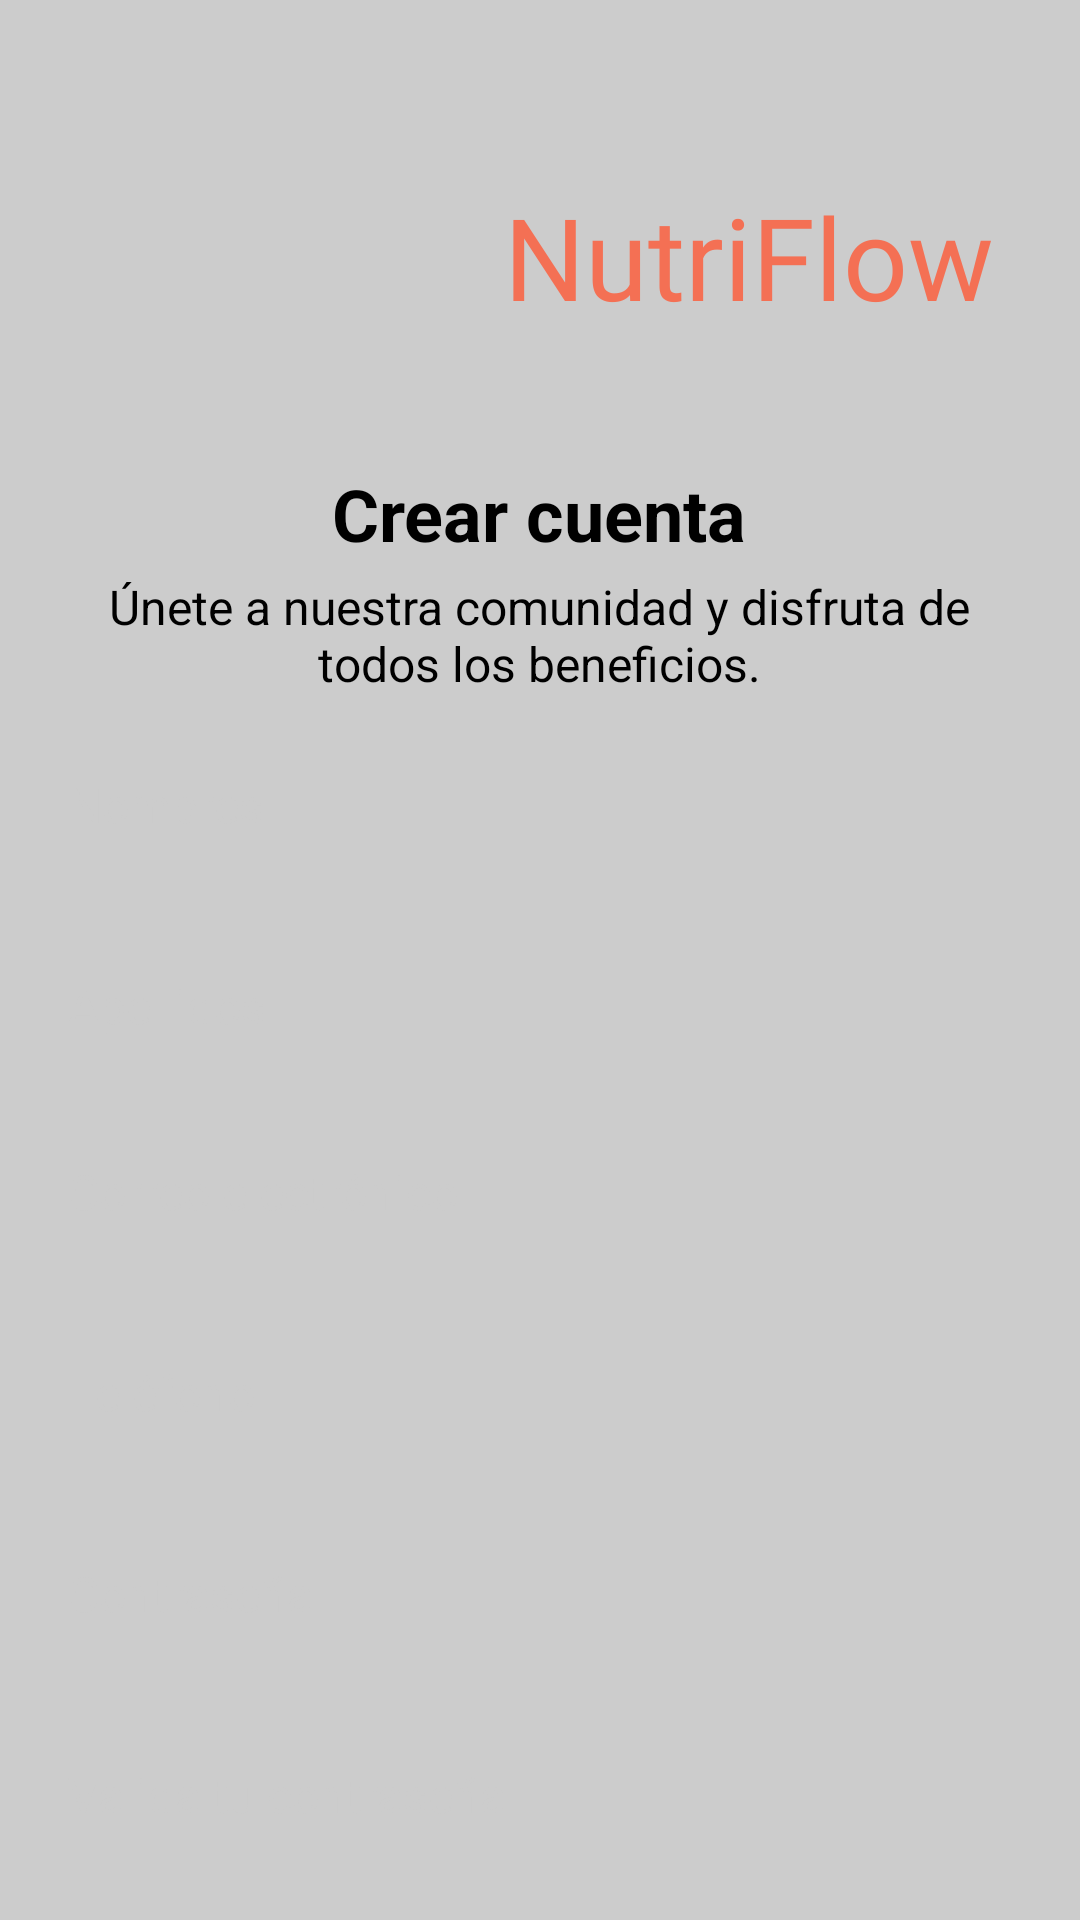

Here is an Android app screen rendered from its layout file. Give the layout XML and the strings, colors and styles it references.
<!-- AndroidManifest.xml: application theme Theme.NutriFlow -->
<!-- res/layout/activity_register.xml -->
<?xml version="1.0" encoding="utf-8"?>
<ScrollView xmlns:android="http://schemas.android.com/apk/res/android"
    xmlns:app="http://schemas.android.com/apk/res-auto"
    xmlns:tools="http://schemas.android.com/tools"
    android:layout_width="match_parent"
    android:layout_height="match_parent"
    android:fillViewport="true">

    
    <LinearLayout
        android:layout_width="match_parent"
        android:layout_height="match_parent"
        android:padding="20dp"
        android:background="@color/gris"
        android:orientation="vertical"
        android:gravity="center">

        <LinearLayout
            android:layout_width="match_parent"
            android:layout_height="wrap_content">

            <ImageView
            android:id="@+id/iconRegister"
            android:layout_width="120dp"
            android:layout_height="120dp"
            app:layout_constraintStart_toStartOf="parent"
            app:layout_constraintTop_toTopOf="parent"
            app:srcCompat="@drawable/icon" />

            <TextView
                android:id="@+id/appNameProfile"
                android:layout_width="wrap_content"
                android:layout_height="wrap_content"
                android:layout_marginTop="40dp"
                android:layout_marginLeft="28dp"
                android:fontFamily="@font/roboto_slab_bold"
                android:text="@string/nombre_app"
                android:textColor="@color/salmon"
                android:textSize="38sp"
                app:layout_constraintEnd_toEndOf="parent"
                app:layout_constraintTop_toTopOf="parent" />
        </LinearLayout>


        <TextView
            android:id="@+id/tittleRegister"
            android:layout_width="wrap_content"
            android:layout_height="wrap_content"
            android:layout_marginTop="15dp"
            android:text="@string/ttl_registro"
            android:textColor="@color/negro"
            android:textSize="24sp"
            android:textStyle="bold"
            app:layout_constraintEnd_toEndOf="parent"
            app:layout_constraintStart_toStartOf="parent"
            app:layout_constraintTop_toTopOf="parent" />

        <TextView
            android:id="@+id/textRegister"
            android:layout_width="317dp"
            android:layout_height="46dp"
            android:layout_marginTop="4dp"
            android:text="@string/msg_registro"
            android:textAlignment="center"
            android:textColor="@color/negro"
            android:textSize="16sp"
            app:layout_constraintEnd_toEndOf="parent"
            app:layout_constraintHorizontal_bias="0.51"
            app:layout_constraintStart_toStartOf="parent"
            app:layout_constraintTop_toBottomOf="@+id/tittleRegister" />

        <EditText
            android:id="@+id/fieldNameRegister"
            style="@style/EditTextRounded"
            android:layout_width="345dp"
            android:layout_height="55dp"
            android:layout_marginTop="20dp"
            android:ems="10"
            android:hint="Nombres"
            android:textColorHint="@color/gris"
            android:inputType="text"
            android:textColor="@color/negro"
            android:textSize="16sp"
            app:layout_constraintEnd_toEndOf="parent"
            app:layout_constraintStart_toStartOf="parent"
            app:layout_constraintTop_toBottomOf="@+id/textRegister" />

        <EditText
            android:id="@+id/fieldLastNamesRegister"
            style="@style/EditTextRounded"
            android:layout_width="345dp"
            android:layout_height="50dp"
            android:layout_marginTop="12dp"
            android:ems="10"
            android:hint="Apellidos"
            android:textColorHint="@color/gris"
            android:inputType="text"
            android:textColor="@color/negro"
            android:textSize="16sp"
            app:layout_constraintEnd_toEndOf="parent"
            app:layout_constraintHorizontal_bias="0.492"
            app:layout_constraintStart_toStartOf="parent"
            app:layout_constraintTop_toBottomOf="@+id/fieldNameRegister" />

        <EditText
            android:id="@+id/fieldEmailRegister"
            style="@style/EditTextRounded"
            android:layout_width="345dp"
            android:layout_height="55dp"
            android:layout_marginTop="12dp"
            android:ems="10"
            android:hint="Correo electrónico"
            android:textColorHint="@color/gris"
            android:inputType="text"
            android:textColor="@color/negro"
            android:textSize="16sp"
            app:layout_constraintEnd_toEndOf="parent"
            app:layout_constraintHorizontal_bias="0.492"
            app:layout_constraintStart_toStartOf="parent"
            app:layout_constraintTop_toBottomOf="@+id/fieldLastNamesRegister" />

        <EditText
            android:id="@+id/fieldPhoneRegister"
            style="@style/EditTextRounded"
            android:layout_width="345dp"
            android:layout_height="55dp"
            android:layout_marginTop="12dp"
            android:ems="10"
            android:hint="Teléfono"
            android:textColorHint="@color/gris"
            android:inputType="text"
            android:textColor="@color/negro"
            android:textSize="16sp"
            app:layout_constraintEnd_toEndOf="parent"
            app:layout_constraintHorizontal_bias="0.492"
            app:layout_constraintStart_toStartOf="parent"
            app:layout_constraintTop_toBottomOf="@+id/fieldLastNamesRegister" />

        <EditText
            android:id="@+id/fieldPassRegister"
            style="@style/EditTextRounded"
            android:layout_width="345dp"
            android:layout_height="55dp"
            android:layout_marginTop="12dp"
            android:ems="10"
            android:hint="Contraseña"
            android:textColorHint="@color/gris"
            android:inputType="text"
            android:textColor="@color/negro"
            android:textSize="16sp"
            app:layout_constraintEnd_toEndOf="parent"
            app:layout_constraintHorizontal_bias="0.492"
            app:layout_constraintStart_toStartOf="parent"
            app:layout_constraintTop_toBottomOf="@+id/fieldPhoneRegister" />

        <EditText
            android:id="@+id/fieldValidatePassRegister"
            style="@style/EditTextRounded"
            android:layout_width="345dp"
            android:layout_height="55dp"
            android:layout_marginTop="12dp"
            android:ems="10"
            android:hint="Valida tu contraseña"
            android:textColorHint="@color/gris"
            android:inputType="text"
            android:textColor="@color/negro"
            android:textSize="16sp"
            app:layout_constraintEnd_toEndOf="parent"
            app:layout_constraintHorizontal_bias="0.492"
            app:layout_constraintStart_toStartOf="parent"
            app:layout_constraintTop_toBottomOf="@+id/fieldPassRegister" />

        <CheckBox
            android:id="@+id/checkBoxRegister"
            android:layout_width="wrap_content"
            android:layout_height="wrap_content"
            android:layout_marginTop="16dp"
            android:checked="false"
            android:focusable="auto"
            android:text="@string/terminos"
            android:textColor="@color/negro"
            android:textStyle="bold"
            app:buttonTint="@color/salmon"
            app:layout_constraintEnd_toEndOf="parent"
            app:layout_constraintStart_toStartOf="parent"
            app:layout_constraintTop_toBottomOf="@+id/fieldValidatePassRegister" />

        <Button
            android:id="@+id/buttonRegister"
            android:layout_width="253dp"
            android:layout_height="70dp"
            android:layout_marginTop="8dp"
            android:backgroundTint="@color/salmon"
            android:fontFamily="@font/noto_serif_lao"
            android:text="@string/registro"
            android:textAlignment="inherit"
            android:textColor="@color/blanco"
            android:textSize="30sp"
            app:layout_constraintBottom_toBottomOf="parent"
            app:layout_constraintEnd_toEndOf="parent"
            app:layout_constraintStart_toStartOf="parent"
            app:layout_constraintTop_toBottomOf="@+id/checkBoxRegister"
            app:layout_constraintVertical_bias="1.0"
            app:strokeColor="@color/blanco"
            app:strokeWidth="2dp" />

    </LinearLayout>

</ScrollView>
<!-- resources referenced by this layout -->
<resources>
  <color name="blanco">#FFFFFF</color>
  <color name="gris">#CCCCCC</color>
  <color name="negro">#000000</color>
  <color name="salmon">#F47054</color>
  <string name="msg_registro">Únete a nuestra comunidad y disfruta de todos los beneficios.</string>
  <string name="nombre_app">NutriFlow</string>
  <string name="registro">Registrate</string>
  <string name="terminos">He leido y acepto los terminos y condiciones.</string>
  <string name="ttl_registro">Crear cuenta</string>
  <style name="EditTextRounded" parent="@android:style/Widget.EditText">
          <item name="android:background">@drawable/edit_text_rounded</item>
          <item name="android:paddingLeft">15dp</item>
          <item name="android:paddingRight">15dp</item>
      </style>
</resources>
